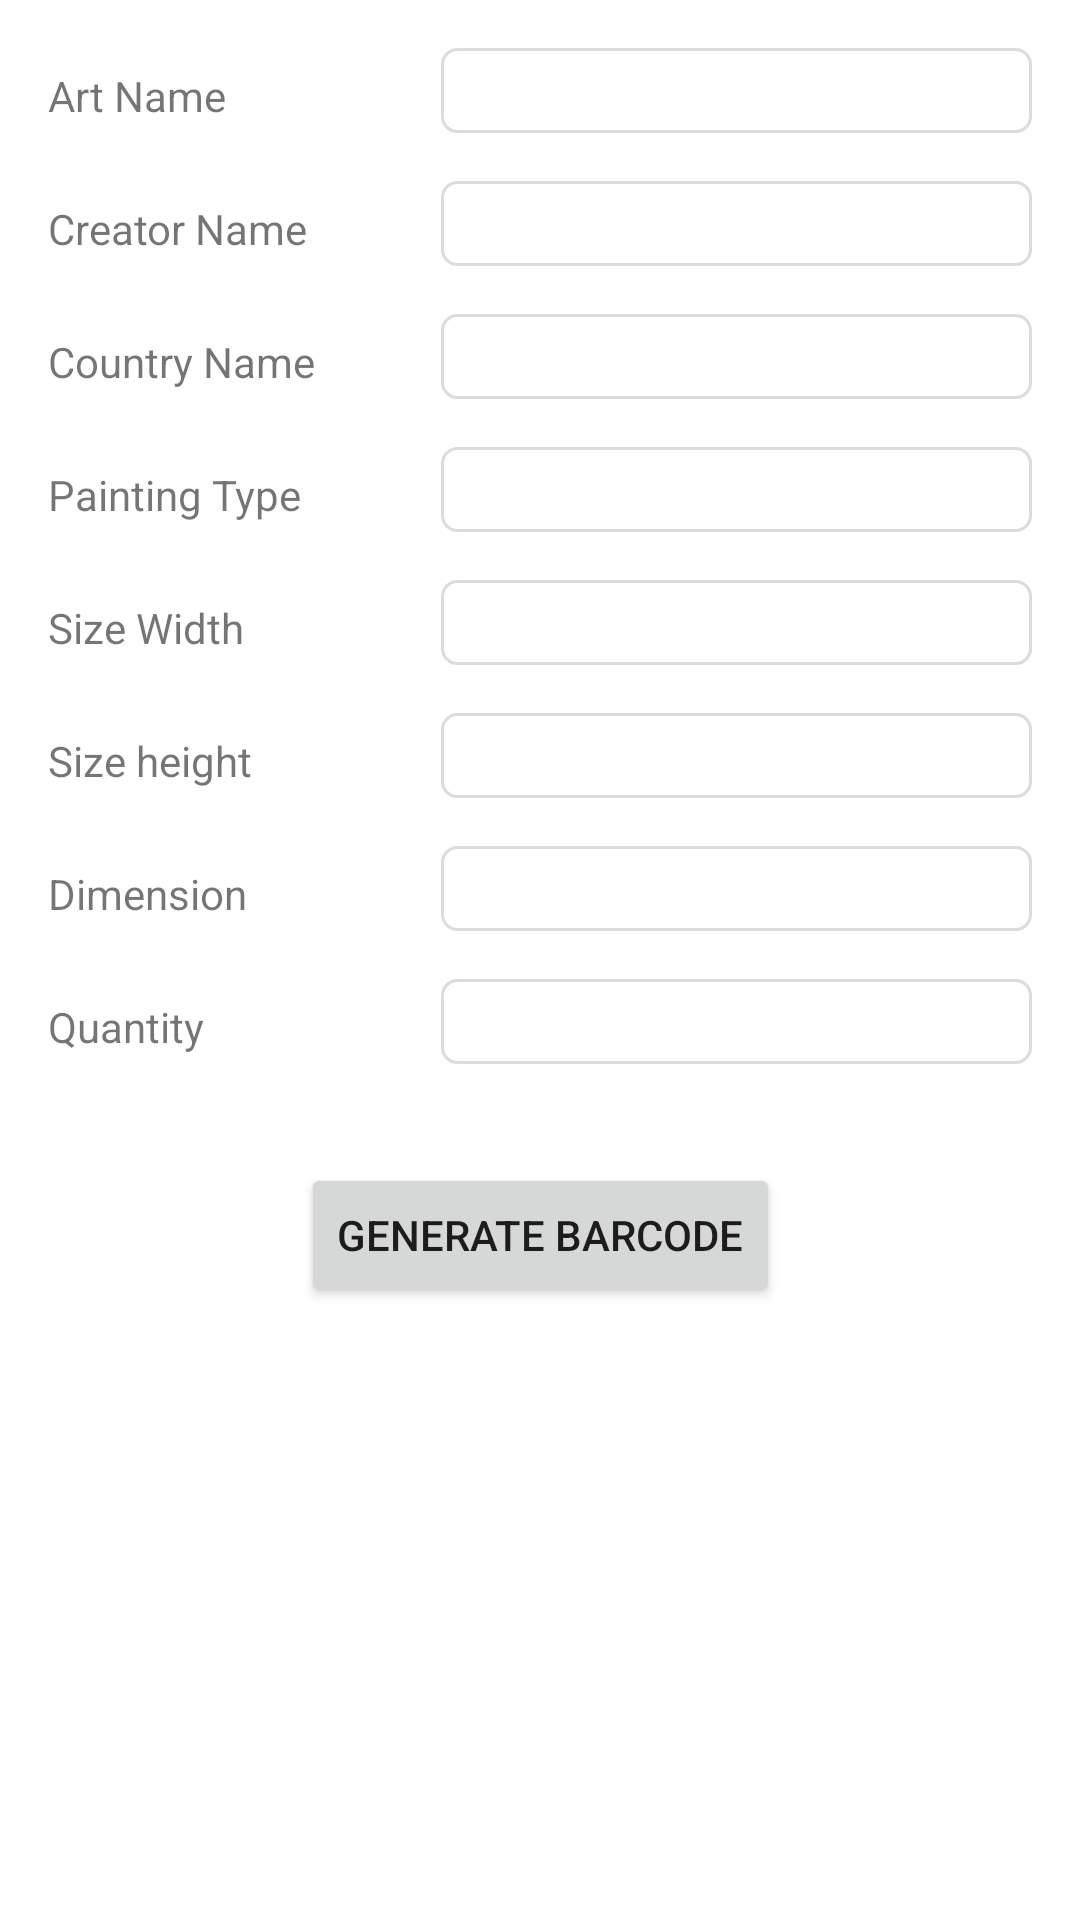

The Android layout XML behind this screen, and the referenced resources:
<!-- AndroidManifest.xml: application theme Theme.ApplicationTracking -->
<!-- res/layout/activity_main.xml -->
<?xml version="1.0" encoding="utf-8"?>
<androidx.constraintlayout.widget.ConstraintLayout xmlns:android="http://schemas.android.com/apk/res/android"
    xmlns:app="http://schemas.android.com/apk/res-auto"
    xmlns:tools="http://schemas.android.com/tools"
    android:layout_width="match_parent"
    android:layout_height="match_parent"
    tools:context=".MainActivity">

    <Button
        android:id="@+id/button"
        android:layout_width="wrap_content"
        android:layout_height="wrap_content"
        android:onClick="scanBarcode"
        android:text="Scan"
        android:visibility="gone"
        app:layout_constraintEnd_toEndOf="parent"
        app:layout_constraintStart_toStartOf="parent"
        app:layout_constraintTop_toTopOf="parent" />

    <LinearLayout
        android:id="@+id/product_detail_layout"
        android:layout_width="match_parent"
        android:layout_height="wrap_content"
        android:layout_margin="8dp"
        android:orientation="vertical"
        app:layout_constraintEnd_toEndOf="parent"
        app:layout_constraintStart_toStartOf="parent"
        app:layout_constraintTop_toTopOf="parent">

        <LinearLayout
            android:layout_width="match_parent"
            android:layout_height="wrap_content"
            android:orientation="horizontal"
            android:padding="8dp"
            android:weightSum="1">

            <TextView
                android:layout_width="0dp"
                android:layout_height="wrap_content"
                android:layout_weight="0.4"
                android:text="Art Name" />

            <EditText
                android:id="@+id/art_name_tv"
                android:layout_width="0dp"
                android:layout_height="wrap_content"
                android:layout_weight="0.6"
                android:background="@drawable/rounded_grey_border" />

        </LinearLayout>

        <LinearLayout
            android:layout_width="match_parent"
            android:layout_height="wrap_content"
            android:orientation="horizontal"
            android:padding="8dp"
            android:weightSum="1">

            <TextView
                android:layout_width="0dp"
                android:layout_height="wrap_content"
                android:layout_weight="0.4"
                android:text="Creator Name" />

            <EditText
                android:id="@+id/creator_name_tv"
                android:layout_width="0dp"
                android:layout_height="wrap_content"
                android:layout_weight="0.6"
                android:background="@drawable/rounded_grey_border" />

        </LinearLayout>

        <LinearLayout
            android:layout_width="match_parent"
            android:layout_height="wrap_content"
            android:orientation="horizontal"
            android:padding="8dp"
            android:weightSum="1">

            <TextView
                android:layout_width="0dp"
                android:layout_height="wrap_content"
                android:layout_weight="0.4"
                android:text="Country Name" />

            <EditText
                android:id="@+id/country_name_tv"
                android:layout_width="0dp"
                android:layout_height="wrap_content"
                android:layout_weight="0.6"
                android:background="@drawable/rounded_grey_border" />

        </LinearLayout>

        <LinearLayout
            android:layout_width="match_parent"
            android:layout_height="wrap_content"
            android:orientation="horizontal"
            android:padding="8dp"
            android:weightSum="1">

            <TextView
                android:layout_width="0dp"
                android:layout_height="wrap_content"
                android:layout_weight="0.4"
                android:text="Painting Type" />

            <EditText
                android:id="@+id/painting_type_tv"
                android:layout_width="0dp"
                android:layout_height="wrap_content"
                android:layout_weight="0.6"
                android:background="@drawable/rounded_grey_border" />

        </LinearLayout>

        <LinearLayout
            android:layout_width="match_parent"
            android:layout_height="wrap_content"
            android:orientation="horizontal"
            android:padding="8dp"
            android:weightSum="1">

            <TextView
                android:layout_width="0dp"
                android:layout_height="wrap_content"
                android:layout_weight="0.4"
                android:text="Size Width" />

            <EditText
                android:id="@+id/width_tv"
                android:layout_width="0dp"
                android:layout_height="wrap_content"
                android:layout_weight="0.6"
                android:background="@drawable/rounded_grey_border" />

        </LinearLayout>

        <LinearLayout
            android:layout_width="match_parent"
            android:layout_height="wrap_content"
            android:orientation="horizontal"
            android:padding="8dp"
            android:weightSum="1">

            <TextView
                android:layout_width="0dp"
                android:layout_height="wrap_content"
                android:layout_weight="0.4"
                android:text="Size height" />

            <EditText
                android:id="@+id/height_tv"
                android:layout_width="0dp"
                android:layout_height="wrap_content"
                android:layout_weight="0.6"
                android:background="@drawable/rounded_grey_border" />

        </LinearLayout>

        <LinearLayout
            android:layout_width="match_parent"
            android:layout_height="wrap_content"
            android:orientation="horizontal"
            android:padding="8dp"
            android:weightSum="1">

            <TextView
                android:layout_width="0dp"
                android:layout_height="wrap_content"
                android:layout_weight="0.4"
                android:text="Dimension" />

            <EditText
                android:id="@+id/dimension_tv"
                android:layout_width="0dp"
                android:layout_height="wrap_content"
                android:layout_weight="0.6"
                android:background="@drawable/rounded_grey_border" />

        </LinearLayout>

        <LinearLayout
            android:layout_width="match_parent"
            android:layout_height="wrap_content"
            android:orientation="horizontal"
            android:padding="8dp"
            android:weightSum="1">

            <TextView
                android:layout_width="0dp"
                android:layout_height="wrap_content"
                android:layout_weight="0.4"
                android:text="Quantity" />

            <EditText
                android:id="@+id/quantity_tv"
                android:layout_width="0dp"
                android:layout_height="wrap_content"
                android:layout_weight="0.6"
                android:background="@drawable/rounded_grey_border" />

        </LinearLayout>
    </LinearLayout>
    

    <Button
        android:id="@+id/generate"
        android:layout_width="wrap_content"
        android:layout_height="wrap_content"
        android:layout_marginTop="25dp"
        android:onClick="generateBarcode"
        android:text="Generate Barcode"
        app:layout_constraintEnd_toEndOf="parent"
        app:layout_constraintStart_toStartOf="parent"
        app:layout_constraintTop_toBottomOf="@id/product_detail_layout" />

    <ImageView
        android:id="@+id/qr_code_imageview"
        android:layout_width="wrap_content"
        android:layout_height="wrap_content"
        android:layout_marginTop="25dp"
        app:layout_constraintEnd_toEndOf="parent"
        app:layout_constraintStart_toStartOf="parent"
        app:layout_constraintTop_toBottomOf="@id/generate" />

    <ImageView
        android:id="@+id/share_imageview"
        android:layout_width="wrap_content"
        android:layout_height="wrap_content"
        android:layout_marginTop="25dp"
        android:padding="5dp"
        app:layout_constraintEnd_toEndOf="parent"
        app:layout_constraintStart_toEndOf="@id/qr_code_imageview"
        app:layout_constraintTop_toBottomOf="@id/generate"
        android:src="@android:drawable/ic_menu_share"
        app:tint="@color/black"
        android:visibility="gone" />
</androidx.constraintlayout.widget.ConstraintLayout>
<!-- resources referenced by this layout -->
<resources>
  <color name="black">#FF000000</color>
  <!-- drawable rounded_grey_border (drawable) -->
  <?xml version="1.0" encoding="utf-8"?>
  <shape xmlns:android="http://schemas.android.com/apk/res/android">
      <stroke
          android:width="1dp"
          android:color="#DCDCDC" />
  
      <padding
          android:bottom="2dp"
          android:left="2dp"
          android:right="2dp"
          android:top="2dp" />
  
      <corners android:radius="5dp" />
  </shape>
  <style name="Theme.ApplicationTracking" parent="Theme.MaterialComponents.DayNight.DarkActionBar">
          
          <item name="colorPrimary">@color/purple_500</item>
          <item name="colorPrimaryVariant">@color/purple_700</item>
          <item name="colorOnPrimary">@color/white</item>
          
          <item name="colorSecondary">@color/teal_200</item>
          <item name="colorSecondaryVariant">@color/teal_700</item>
          <item name="colorOnSecondary">@color/black</item>
          
          <item name="android:statusBarColor" tools:targetApi="l">?attr/colorPrimaryVariant</item>
          
      </style>
  <color name="purple_500">#FF6200EE</color>
  <color name="purple_700">#FF3700B3</color>
  <color name="white">#FFFFFFFF</color>
  <color name="teal_200">#FF03DAC5</color>
  <color name="teal_700">#FF018786</color>
</resources>
